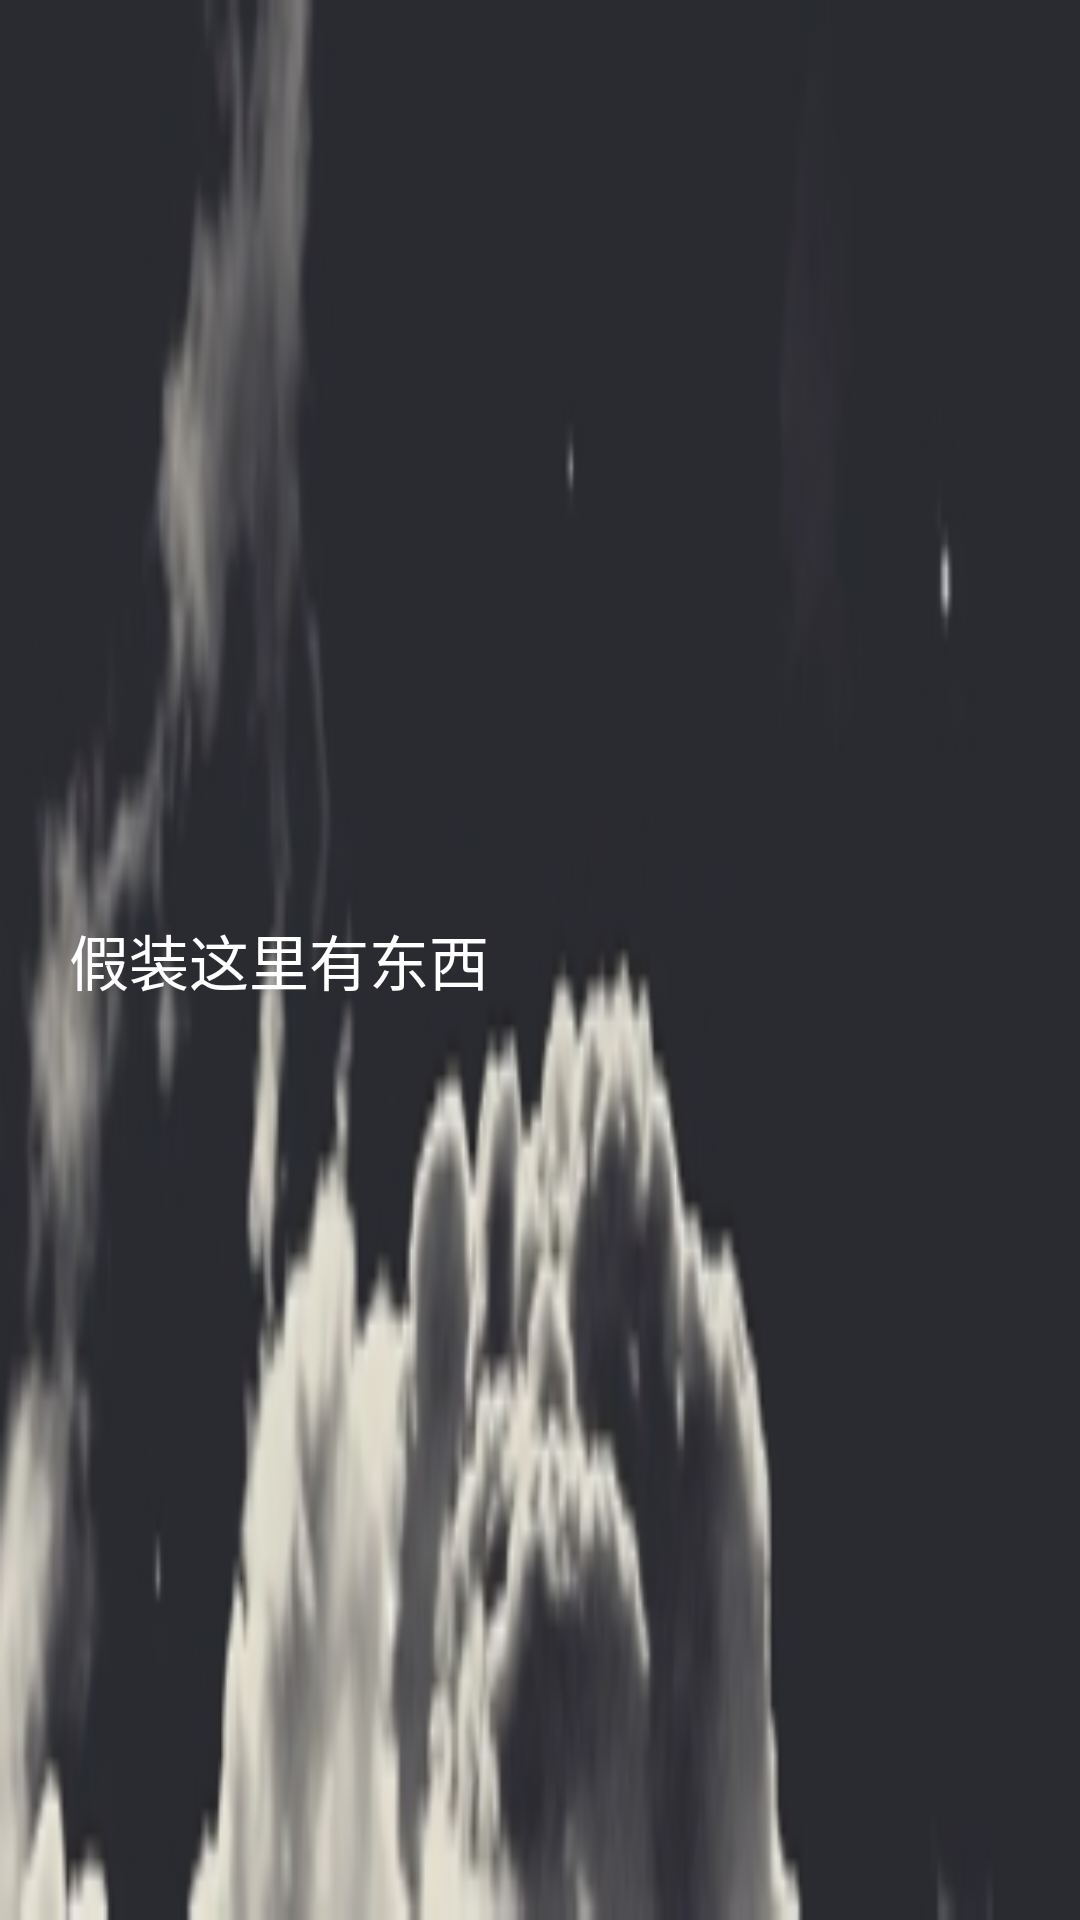

Layout XML and referenced resources for this Android screen:
<!-- AndroidManifest.xml: application theme Theme.Tomatolist -->
<!-- res/layout/adapter_time_entry.xml -->
<?xml version="1.0" encoding="utf-8"?>
<LinearLayout xmlns:android="http://schemas.android.com/apk/res/android"
    android:orientation="horizontal" android:layout_width="match_parent"
    android:id="@+id/itemBackground"
    android:gravity="center_vertical"
    android:paddingLeft="16dp"
    android:paddingRight="16dp"
    android:background="@drawable/item_background2"
    android:padding="13dp"
    android:layout_height="54dp">

    <ImageView
        android:layout_width="wrap_content"
        android:layout_height="wrap_content"
        android:tint="#fff"
        android:src="@mipmap/ic_list_icon"/>

    <TextView
        android:id="@+id/txtItemText"
        android:layout_width="wrap_content"
        android:layout_height="wrap_content"
        android:text="假装这里有东西"
        android:layout_weight="0.78"
        android:lines="1"
        android:singleLine="true"
        android:textColor="#fff"
        android:paddingLeft="10dp"
        android:textSize="20sp"/>

    <ImageButton
        android:layout_width="wrap_content"
        android:layout_height="wrap_content"
        android:id="@+id/btnDeleteItem"
        android:tint="#fff"
        android:src="@mipmap/ic_delete"
        android:clickable="true"
        android:background="#0000"/>

</LinearLayout>
<!-- resources referenced by this layout -->
<resources>
  <!-- drawable item_background2: jpg bitmap (drawable, 12210 bytes) -->
  <style name="Theme.Tomatolist" parent="Theme.MaterialComponents.DayNight.NoActionBar">
          
          <item name="colorPrimary">@color/red</item>
          <item name="colorPrimaryVariant">@color/red</item>
          <item name="colorOnPrimary">@color/white</item>
          
          <item name="colorSecondary">@color/teal_200</item>
          <item name="colorSecondaryVariant">@color/teal_700</item>
          <item name="colorOnSecondary">@color/teal_700</item>
          
          <item name="android:statusBarColor" tools:targetApi="l">?attr/colorPrimaryVariant</item>
          
      </style>
  <color name="red">#F31B1B</color>
  <color name="white">#FFFFFFFF</color>
  <color name="teal_200">#FF03DAC5</color>
  <color name="teal_700">#FF018786</color>
</resources>
